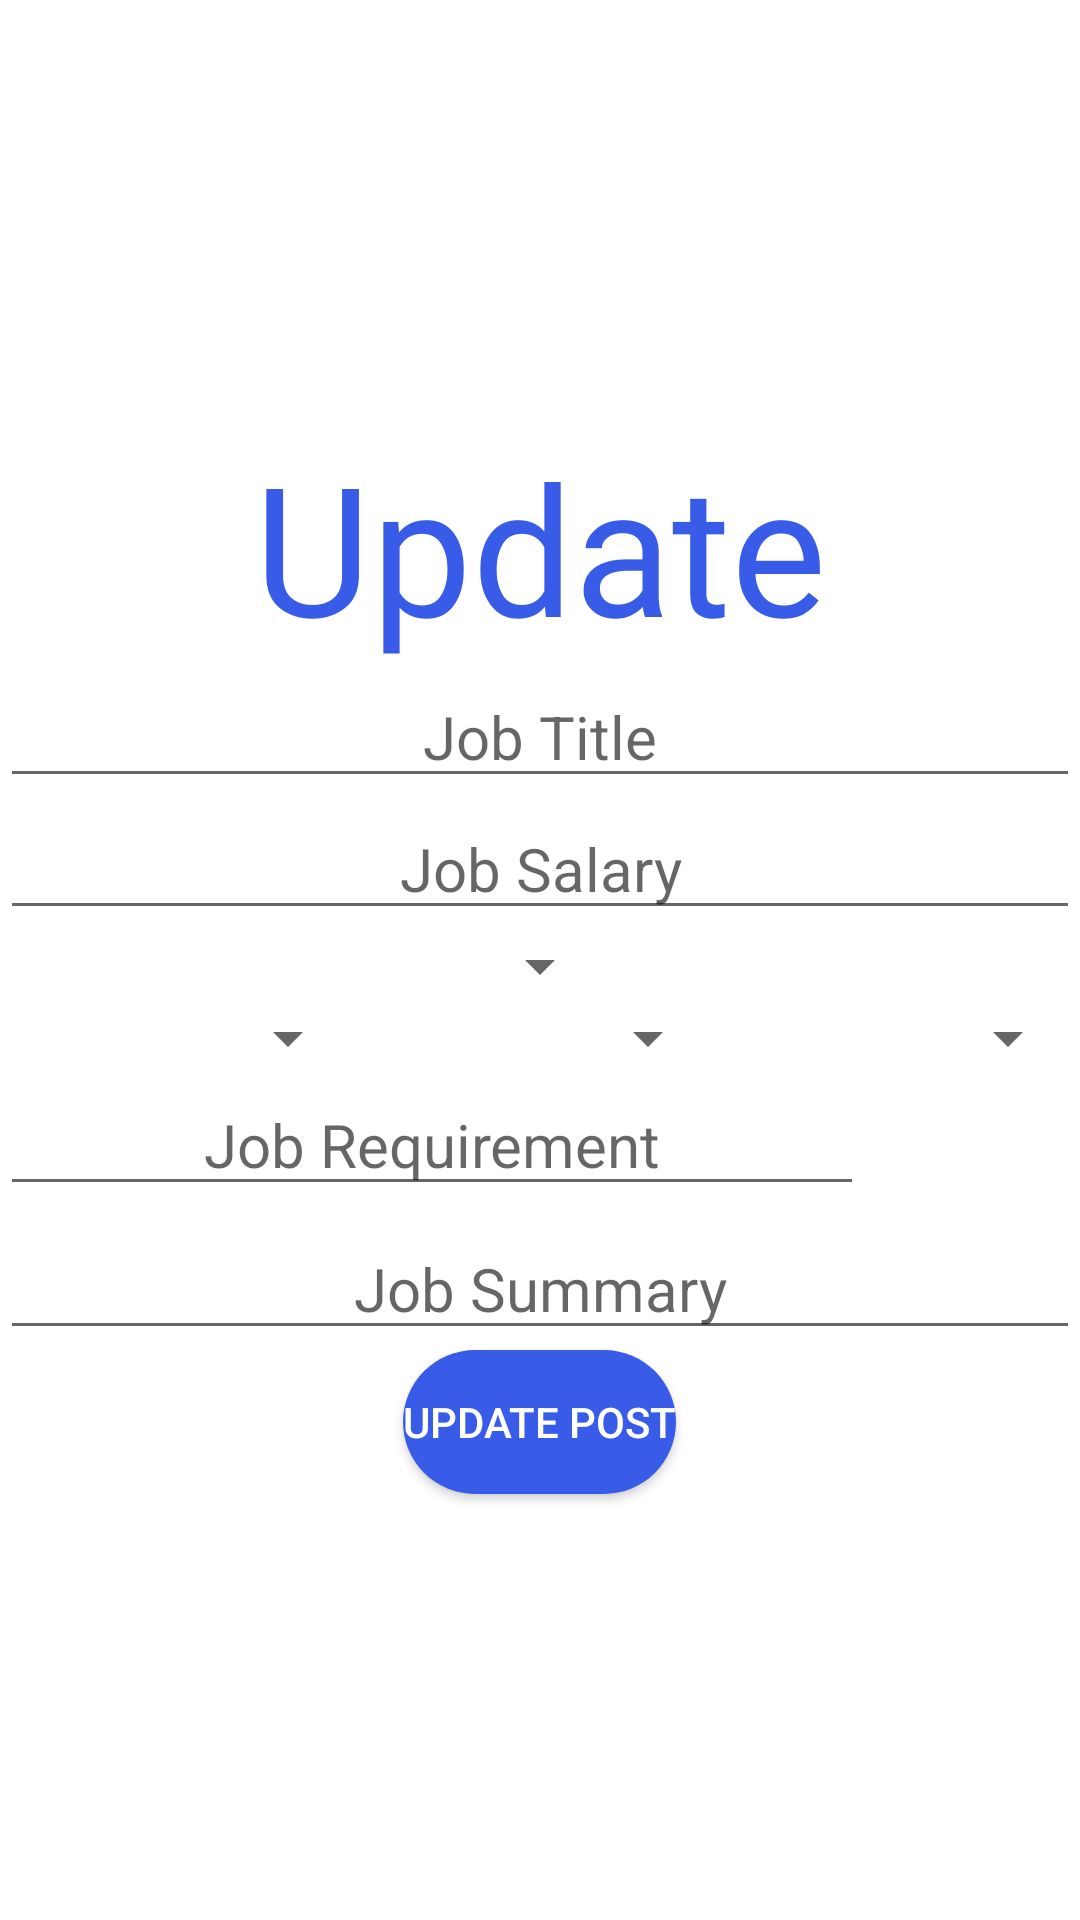

The Android layout XML behind this screen, and the referenced resources:
<!-- AndroidManifest.xml: application theme Theme.Recruiteer -->
<!-- res/layout/update_layout.xml -->
<?xml version="1.0" encoding="utf-8"?>
<LinearLayout xmlns:android="http://schemas.android.com/apk/res/android"
    android:id="@+id/updateLayout"
    android:layout_width="match_parent"
    android:layout_height="match_parent"
    android:orientation="vertical"
    android:gravity="center">
    <TextView
        android:layout_width="wrap_content"
        android:layout_height="wrap_content"
        android:textSize="60dp"
        android:textColor="@color/blue"
        android:textAlignment="center"
        android:text = "Update"
        android:fontFamily="@font/angelica"
        android:layout_gravity="center"/>

    <EditText
        android:id="@+id/etUpdateJobTitle"
        android:layout_width="match_parent"
        android:layout_height="wrap_content"
        android:hint="Job Title"
        android:textAlignment="center"
        android:textSize="20dp"/>

    <EditText
        android:id="@+id/etUpdateJobSalary"
        android:layout_width="match_parent"
        android:layout_height="wrap_content"
        android:hint="Job Salary"
        android:textAlignment="center"
        android:textSize="20dp"/>

    <Spinner
        android:id="@+id/spinnerUpdatePost"
        android:layout_width="wrap_content"
        android:layout_height="wrap_content" />

    <LinearLayout
        android:layout_width="match_parent"
        android:layout_height="wrap_content"
        android:weightSum="12"
        android:orientation="horizontal">
        <Spinner
            android:id="@+id/spinnerUpdateTag1"
            android:layout_width="0dp"
            android:layout_height="wrap_content"
            android:layout_weight="4"/>
        <Spinner
            android:id="@+id/spinnerUpdateTag2"
            android:layout_width="0dp"
            android:layout_height="wrap_content"
            android:layout_weight="4"/>
        <Spinner
            android:id="@+id/spinnerUpdateTag3"
            android:layout_width="0dp"
            android:layout_height="wrap_content"
            android:layout_weight="4"/>
    </LinearLayout>

    <LinearLayout
        android:layout_width="match_parent"
        android:layout_height="wrap_content"
        android:orientation="horizontal"
        android:weightSum="10">
        <EditText
            android:id="@+id/etUpdateRequirement"
            android:layout_width="0dp"
            android:layout_height="wrap_content"
            android:hint="Job Requirement"
            android:gravity="center"
            android:textSize="20dp"
            android:layout_weight="8"/>
        <Button
            android:id="@+id/btnUpdateAddRequirement"
            android:layout_width="0dp"
            android:layout_height="wrap_content"
            android:layout_weight="1"
            android:tag="add"
            android:background="@drawable/plus"/>
    </LinearLayout>
    <LinearLayout
        android:id="@+id/row2Update"
        android:visibility="gone"
        android:layout_width="match_parent"
        android:layout_height="wrap_content"
        android:orientation="horizontal"
        android:weightSum="10">
        <EditText
            android:id="@+id/etUpdateRequirement2"
            android:layout_width="0dp"
            android:layout_height="wrap_content"
            android:hint="Job Requirement"
            android:gravity="center"
            android:textSize="20dp"
            android:layout_weight="8"/>
        <Button
            android:id="@+id/btnUpdateAddRequirement2"
            android:layout_width="0dp"
            android:layout_height="wrap_content"
            android:layout_weight="1"
            android:tag="add"
            android:background="@drawable/plus"/>
        <Button
            android:id="@+id/btnUpdateRemoveRequirement2"
            android:layout_width="0dp"
            android:layout_height="wrap_content"
            android:layout_weight="1"
            android:tag="remove2"
            android:background="@drawable/minus"/>
    </LinearLayout>
    <LinearLayout
        android:id="@+id/row3Update"
        android:visibility="gone"
        android:layout_width="match_parent"
        android:layout_height="wrap_content"
        android:orientation="horizontal"
        android:weightSum="10">
        <EditText
            android:id="@+id/etUpdateRequirement3"
            android:layout_width="0dp"
            android:layout_height="wrap_content"
            android:hint="Job Requirement"
            android:gravity="center"
            android:textSize="20dp"
            android:layout_weight="8"/>
        <Button
            android:id="@+id/btnUpdateAddRequirement3"
            android:layout_width="0dp"
            android:layout_height="wrap_content"
            android:layout_weight="1"
            android:tag="add"
            android:background="@drawable/plus"/>
        <Button
            android:id="@+id/btnUpdateRemoveRequirement3"
            android:layout_width="0dp"
            android:layout_height="wrap_content"
            android:layout_weight="1"
            android:tag="remove3"
            android:background="@drawable/minus"/>
    </LinearLayout>
    <LinearLayout
        android:id="@+id/row4Update"
        android:visibility="gone"
        android:layout_width="match_parent"
        android:layout_height="wrap_content"
        android:orientation="horizontal"
        android:weightSum="10">
        <EditText
            android:id="@+id/etUpdateRequirement4"
            android:layout_width="0dp"
            android:layout_height="wrap_content"
            android:hint="Job Requirement"
            android:gravity="center"
            android:textSize="20dp"
            android:layout_weight="8"/>
        <Button
            android:id="@+id/btnUpdateAddRequirement4"
            android:layout_width="0dp"
            android:layout_height="wrap_content"
            android:layout_weight="1"
            android:tag="add"
            android:background="@drawable/plus"/>
        <Button
            android:id="@+id/btnUpdateRemoveRequirement4"
            android:layout_width="0dp"
            android:layout_height="wrap_content"
            android:layout_weight="1"
            android:tag="remove4"
            android:background="@drawable/minus"/>
    </LinearLayout>
    <LinearLayout
        android:id="@+id/row5Update"
        android:visibility="gone"
        android:layout_width="match_parent"
        android:layout_height="wrap_content"
        android:orientation="horizontal"
        android:weightSum="10">
        <EditText
            android:id="@+id/etUpdateRequirement5"
            android:layout_width="0dp"
            android:layout_height="wrap_content"
            android:hint="Job Requirement"
            android:gravity="center"
            android:textSize="20dp"
            android:layout_weight="8"/>
        <Button
            android:id="@+id/btnUpdateAddRequirement5"
            android:layout_width="0dp"
            android:layout_height="wrap_content"
            android:layout_weight="1"
            android:tag="add"
            android:background="@drawable/plus"/>
        <Button
            android:id="@+id/btnUpdateRemoveRequirement5"
            android:layout_width="0dp"
            android:layout_height="wrap_content"
            android:layout_weight="1"
            android:tag="remove5"
            android:background="@drawable/minus"/>
    </LinearLayout>
    <EditText
        android:id="@+id/etUpdateJobSummary"
        android:layout_width="match_parent"
        android:layout_height="wrap_content"
        android:textSize="20dp"
        android:textAlignment="center"
        android:hint="Job Summary"/>

    <Button
        android:id="@+id/btnUpdatePost"
        android:layout_width="wrap_content"
        android:layout_height="wrap_content"
        android:textAlignment="center"
        android:background="@drawable/button_background"
        android:textColor="@color/white"
        android:text="Update Post"/>

</LinearLayout>
<!-- resources referenced by this layout -->
<resources>
  <color name="blue">#385BE8</color>
  <color name="white">#FFFFFFFF</color>
  <!-- drawable button_background (drawable) -->
  <?xml version="1.0" encoding="utf-8"?>
  <shape xmlns:android="http://schemas.android.com/apk/res/android"
      android:shape="rectangle">
      <solid android:color="@color/blue"/>
      <corners android:radius= "30dp" />
  </shape>
  <style name="Theme.Recruiteer" parent="Theme.MaterialComponents.DayNight.NoActionBar">
          
          <item name="colorPrimary">@color/purple_500</item>
          <item name="colorPrimaryVariant">@color/purple_700</item>
          <item name="colorOnPrimary">@color/black</item>
          
          <item name="colorSecondary">@color/teal_200</item>
          <item name="colorSecondaryVariant">@color/teal_700</item>
          <item name="colorOnSecondary">@color/black</item>
          
          <item name="android:statusBarColor">?attr/colorPrimaryVariant</item>
          
      </style>
  <color name="purple_500">#FF6200EE</color>
  <color name="purple_700">#FF3700B3</color>
  <color name="black">#FF000000</color>
  <color name="teal_200">#FF03DAC5</color>
  <color name="teal_700">#FF018786</color>
</resources>
